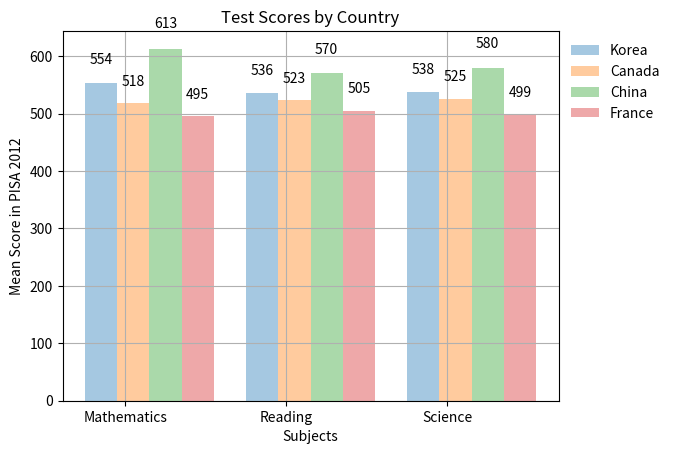

Recreate this plot in Python.
import matplotlib.pyplot as plt
import numpy as np


col_count = 3
bar_width = .2

korea_scores = (554, 536, 538)
canada_scores = (518, 523, 525)
china_scores = (613, 570, 580)
france_scores = (495, 505, 499)

index = np.arange(col_count)

k1 = plt.bar(index, korea_scores, bar_width,
             alpha=.4,
             label="Korea")

c1 = plt.bar(index + 0.2, canada_scores, bar_width,
             alpha=.4,
             label="Canada")

ch1 = plt.bar(index + 0.4, china_scores, bar_width,
              alpha=.4,
              label="China")

f1 = plt.bar(index + 0.6, france_scores, bar_width,
             alpha=.4,
             label="France")


def createLabels(data):
    for item in data:
        height = item.get_height()
        plt.text(item.get_x() + item.get_width() / 2., height * 1.05,
                 '%d' % int(height),
                 ha='center', va='bottom')


createLabels(k1)
createLabels(c1)
createLabels(ch1)
createLabels(f1)

plt.ylabel("Mean Score in PISA 2012")
plt.xlabel("Subjects")
plt.title("Test Scores by Country")

plt.xticks(index + .3 / 2, ("Mathematics", "Reading", "Science"))
plt.legend(frameon=False, bbox_to_anchor=(1, 1), loc=2)
plt.grid(True)


plt.show()
